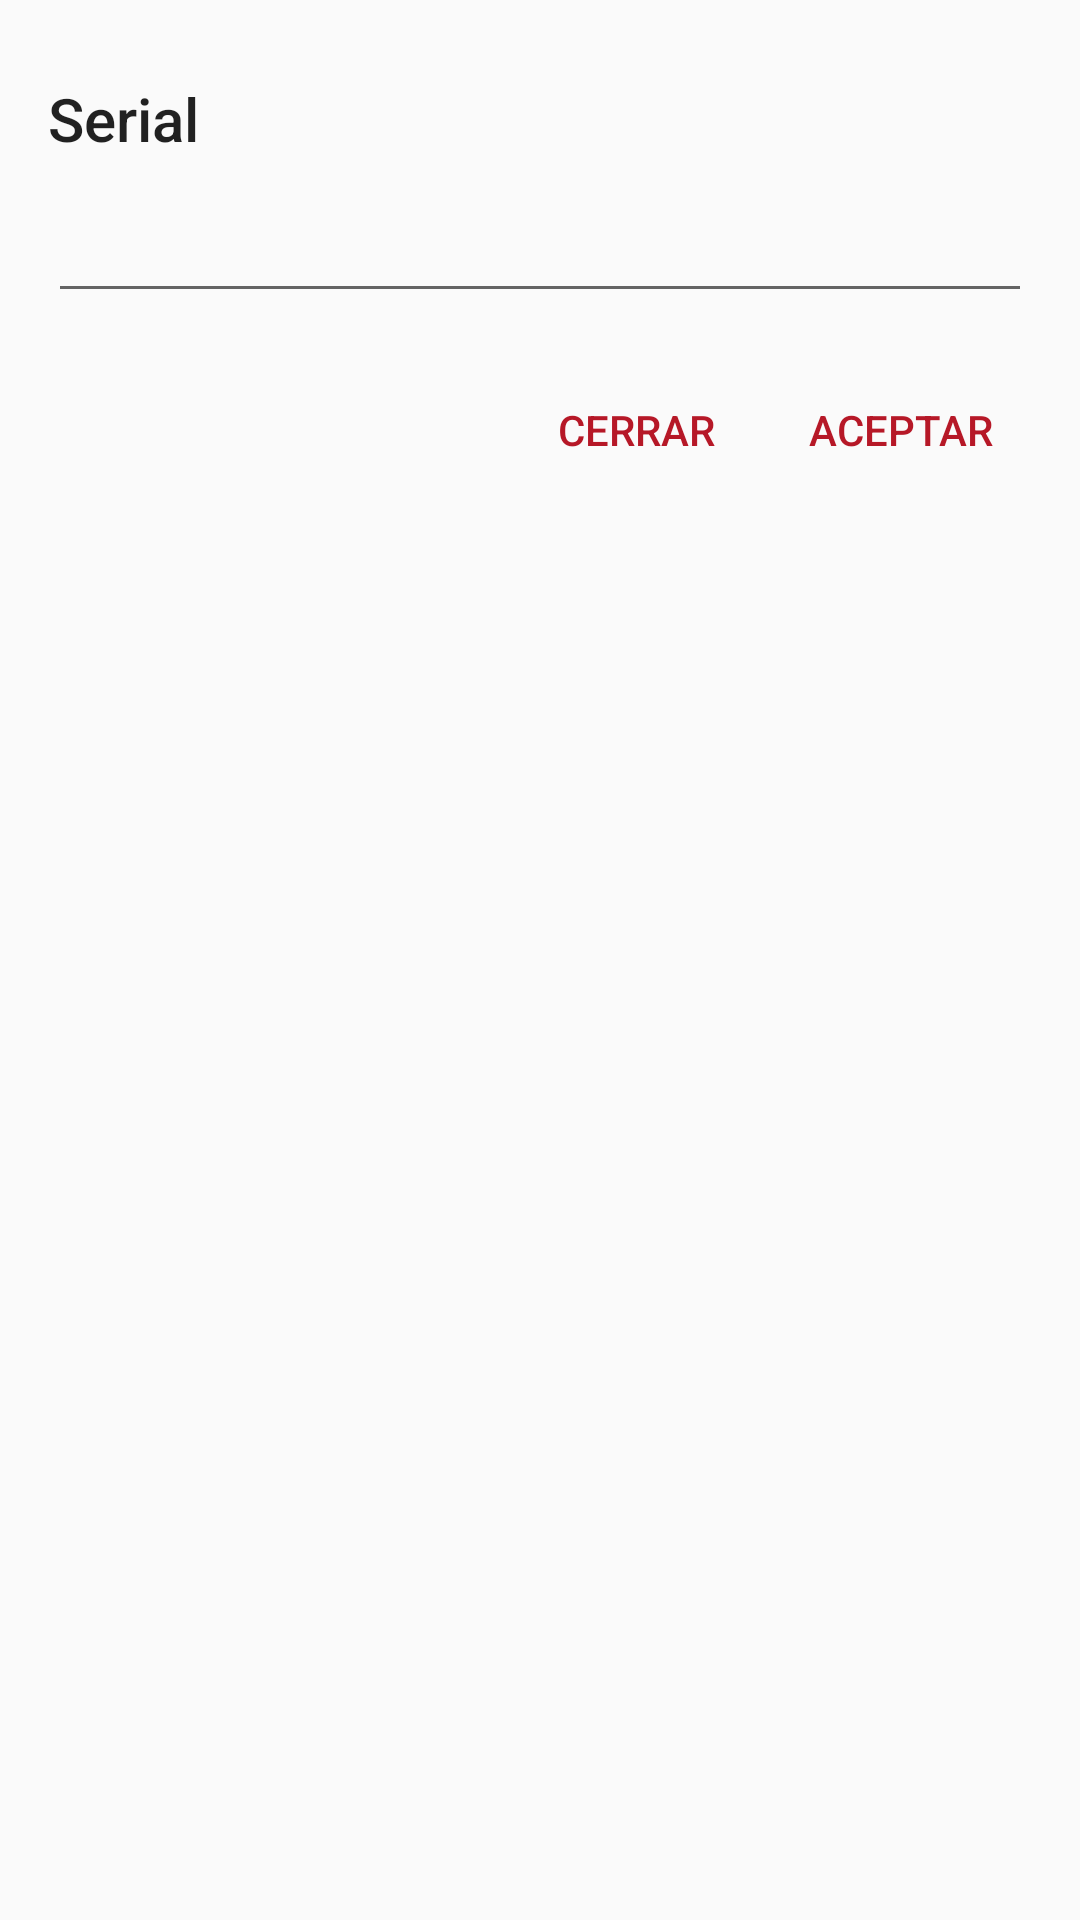

This screen was rendered from an Android layout file. Write that file and the resources it references.
<!-- AndroidManifest.xml: application theme AppTheme -->
<!-- res/layout/bottom_sheet_serial.xml -->
<?xml version="1.0" encoding="utf-8"?>
<RelativeLayout
    xmlns:android="http://schemas.android.com/apk/res/android"
    android:padding="16dp"
    android:layout_width="match_parent"
    android:layout_height="match_parent">
    <TextView
        android:id="@+id/lbl_tCAntidad"
        android:layout_width="match_parent"
        android:layout_height="wrap_content"
        android:layout_marginBottom="10dp"
        android:layout_marginTop="10dp"
        android:text="Serial"
        android:textAppearance="@style/TextAppearance.AppCompat.Title" />
    <EditText
        android:labelFor="@id/txtComentario"
        android:id="@+id/txtComentario"
        android:inputType="number"
        android:layout_below="@+id/lbl_tCAntidad"
        android:layout_width="match_parent"
        android:layout_height="wrap_content" />
    <LinearLayout
        android:layout_below="@id/txtComentario"
        android:layout_width="match_parent"
        android:layout_height="wrap_content"
        android:layout_marginTop="15dp"
        android:gravity="right"
        android:orientation="horizontal">

        <Button
            android:id="@+id/button_closeDialog"
            style="@style/Base.Widget.AppCompat.Button.Borderless.Colored"
            android:layout_width="wrap_content"
            android:layout_height="wrap_content"
            android:text="Cerrar" />

        <Button
            android:id="@+id/button_okDialog"
            style="@style/Base.Widget.AppCompat.Button.Borderless.Colored"
            android:layout_width="wrap_content"
            android:layout_height="wrap_content"
            android:text="Aceptar" />
    </LinearLayout>
</RelativeLayout>
<!-- resources referenced by this layout -->
<resources>
  <style name="AppTheme" parent="Theme.AppCompat.Light.DarkActionBar">
          
          <item name="colorPrimary">@color/colorPrimary</item>
          <item name="colorPrimaryDark">@color/colorPrimaryDark</item>
          <item name="colorAccent">@color/colorAccent</item>
      </style>
  <color name="colorPrimary">#000000</color>
  <color name="colorPrimaryDark">#000000</color>
  <color name="colorAccent">#b61827</color>
</resources>
